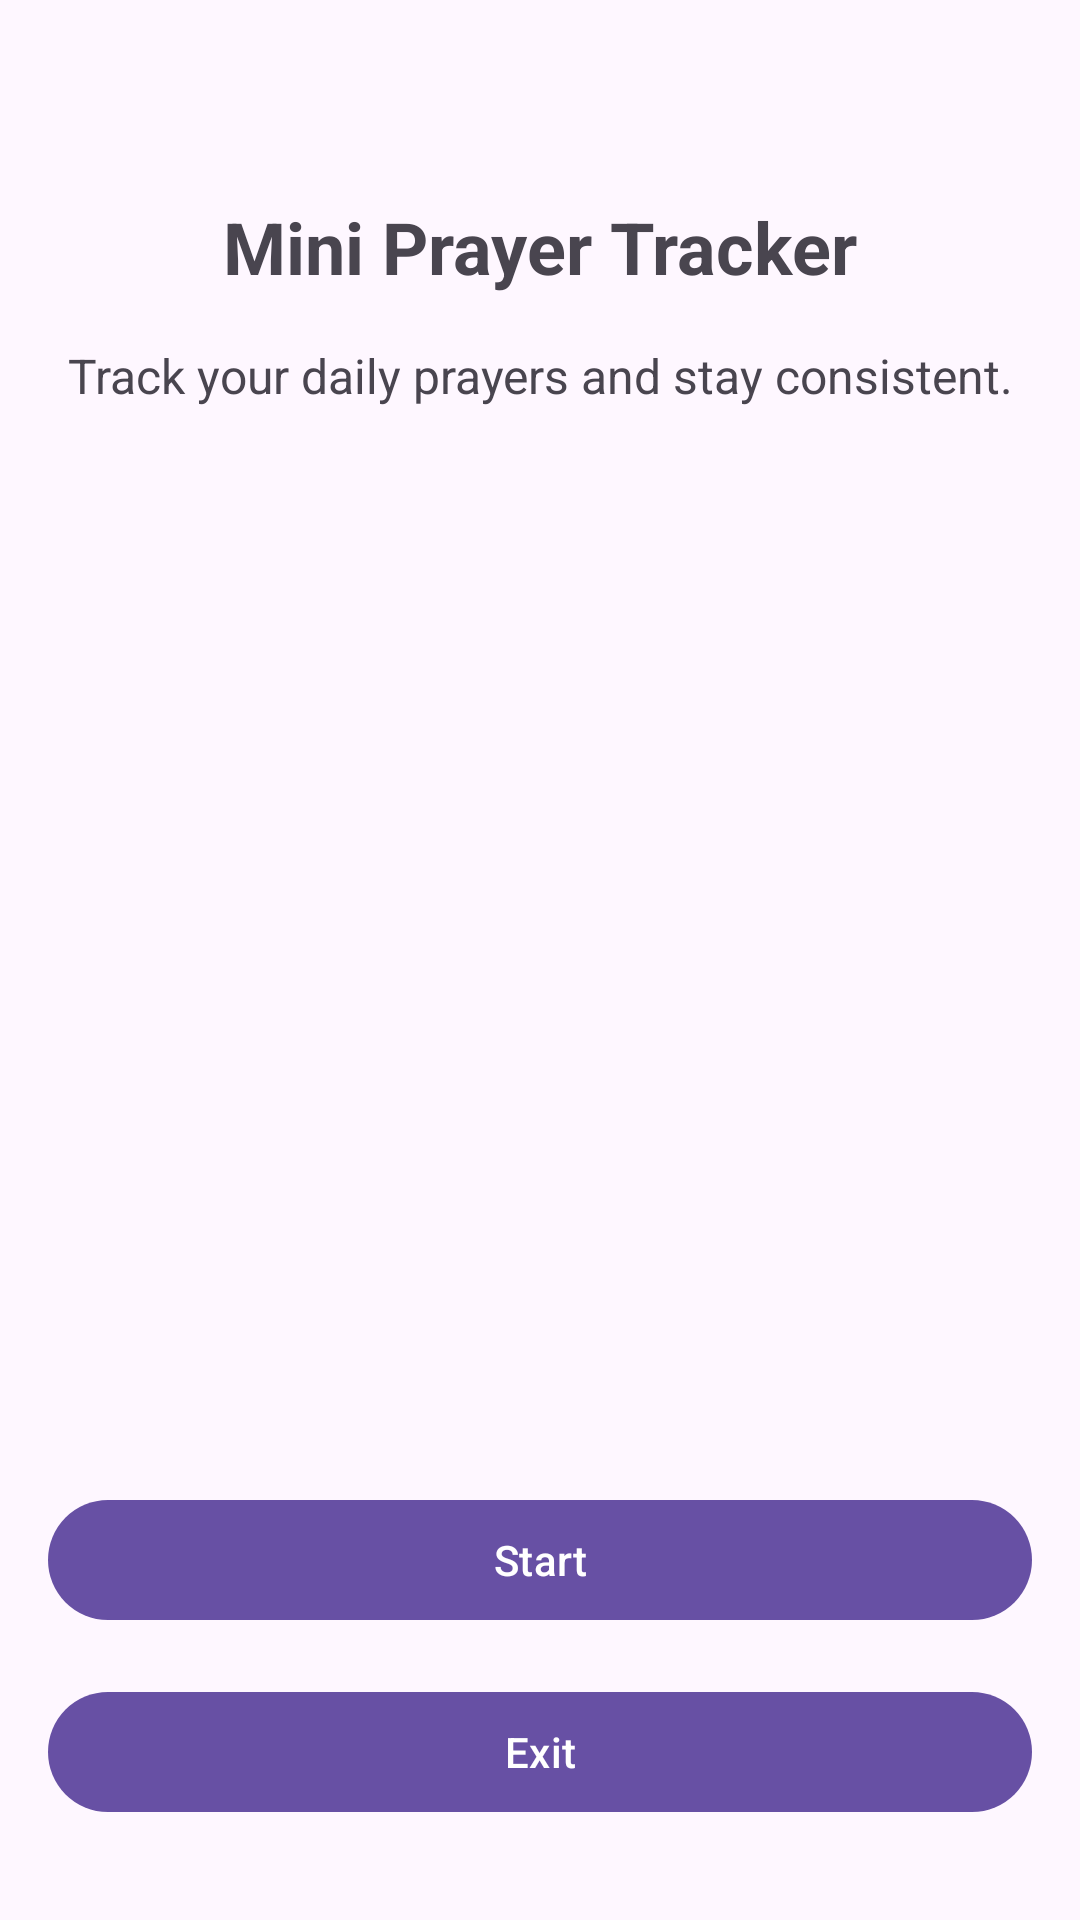

Write the Android layout XML for this screen, with the resource values it uses.
<!-- AndroidManifest.xml: application theme Theme.MiniPrayerTracker -->
<!-- res/layout/activity_main.xml -->
<?xml version="1.0" encoding="utf-8"?>
<RelativeLayout xmlns:android="http://schemas.android.com/apk/res/android"
    xmlns:tools="http://schemas.android.com/tools"
    android:layout_width="match_parent"
    android:layout_height="match_parent"
    android:padding="16dp"
    tools:context=".MainActivity">

    <TextView
        android:id="@+id/title_text_view"
        android:layout_width="wrap_content"
        android:layout_height="wrap_content"
        android:layout_centerHorizontal="true"
        android:layout_marginTop="50dp"
        android:text="@string/app_name"
        android:textSize="24sp"
        android:textStyle="bold" />

    <TextView
        android:id="@+id/description_text_view"
        android:layout_width="wrap_content"
        android:layout_height="wrap_content"
        android:layout_below="@id/title_text_view"
        android:layout_centerHorizontal="true"
        android:layout_marginTop="16dp"
        android:text="@string/app_description"
        android:textAlignment="center"
        android:textSize="16sp" />

    <TextView
        android:id="@+id/prayer_times_text_view"
        android:layout_width="wrap_content"
        android:layout_height="wrap_content"
        android:layout_below="@id/description_text_view"
        android:layout_centerHorizontal="true"
        android:layout_marginTop="24dp"
        android:textSize="18sp"
        android:textStyle="bold" />

    <com.google.android.material.button.MaterialButton
        android:id="@+id/start_button"
        android:layout_width="match_parent"
        android:layout_height="wrap_content"
        android:layout_alignParentBottom="true"
        android:layout_marginBottom="80dp"
        android:text="@string/start" />

    <com.google.android.material.button.MaterialButton
        android:id="@+id/exit_button"
        android:layout_width="match_parent"
        android:layout_height="wrap_content"
        android:layout_alignParentBottom="true"
        android:layout_marginBottom="16dp"
        android:text="@string/exit" />

</RelativeLayout>
<!-- resources referenced by this layout -->
<resources>
  <string name="app_description">Track your daily prayers and stay consistent.</string>
  <string name="app_name">Mini Prayer Tracker</string>
  <string name="exit">Exit</string>
  <string name="start">Start</string>
  <style name="Theme.MiniPrayerTracker" parent="Base.Theme.MiniPrayerTracker" />
  <style name="Base.Theme.MiniPrayerTracker" parent="Theme.Material3.DayNight.NoActionBar">
          
          
      </style>
</resources>
